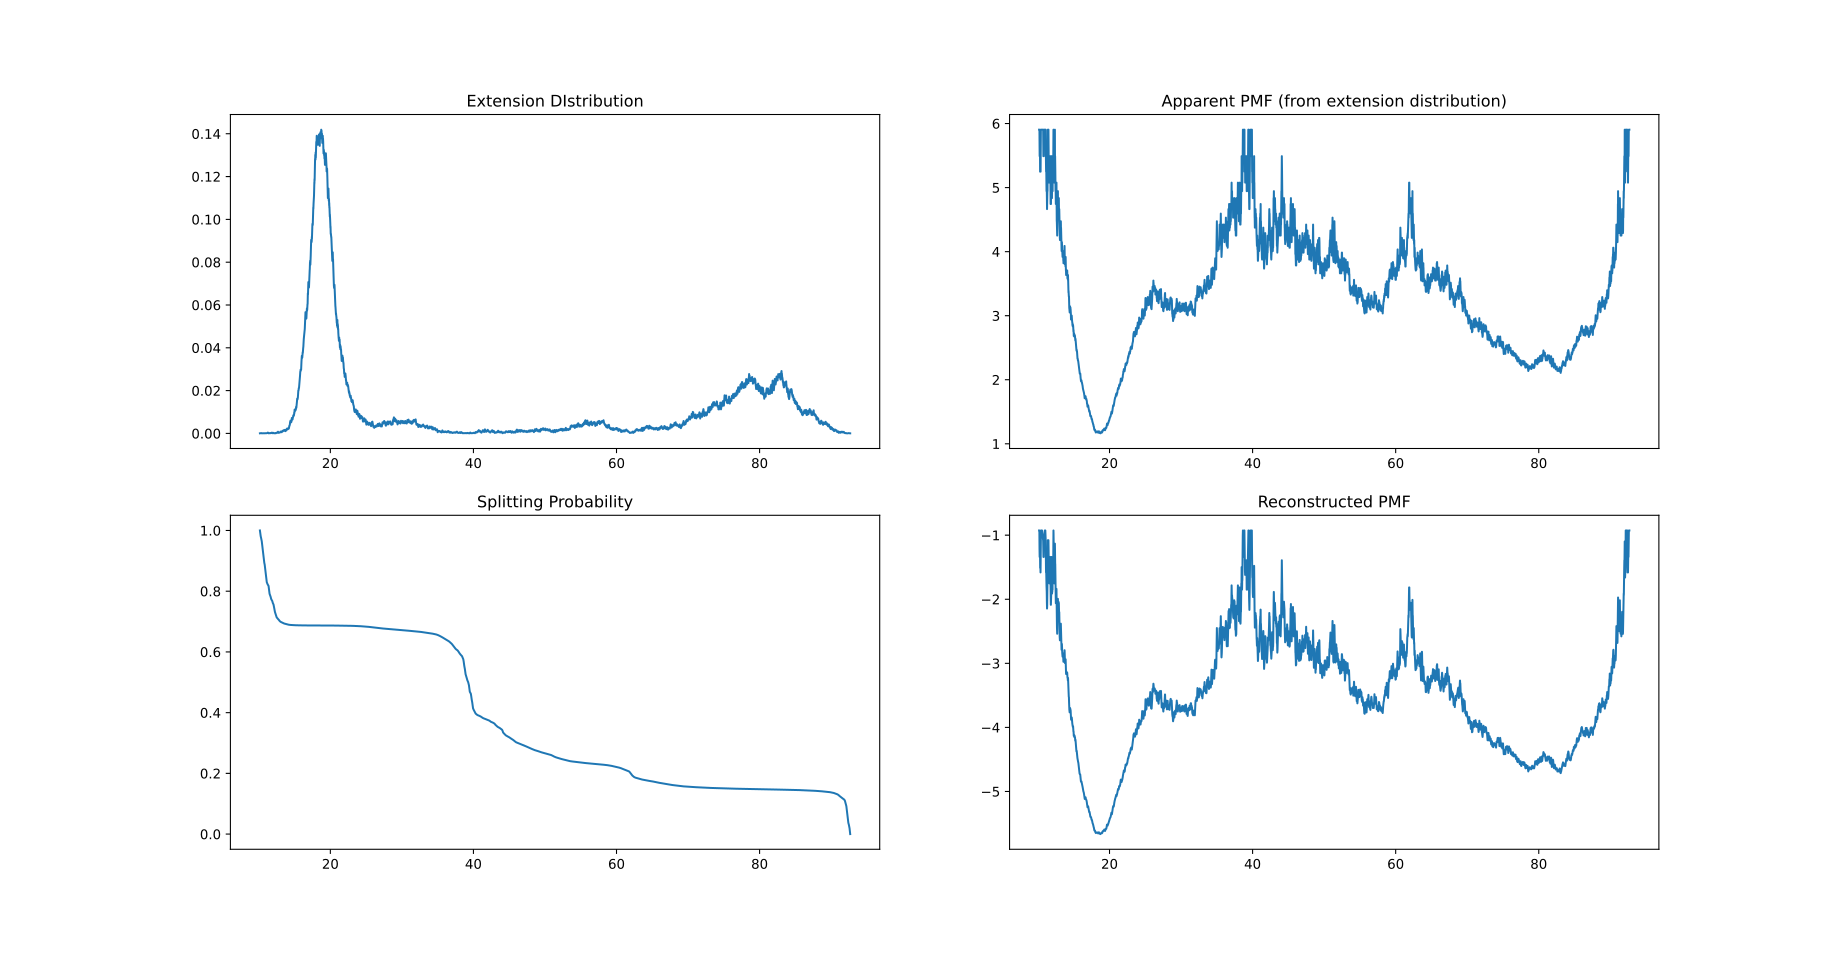

The data file committed next to this chart (first rows):
DIST	PDF	PMF_APP	SP	PMF_RE
10.15	5e-05	5.904	1.0	-0.9267
10.16	5e-05	5.904	0.9979	-0.9267
10.18	5e-05	5.904	0.9958	-0.9267
10.19	5e-05	5.904	0.9937	-0.9267
10.2	5e-05	5.904	0.9915	-0.9267
10.21	5e-05	5.904	0.9894	-1.006
10.21	0.0001	5.491	0.9879	-1.207
10.22	0.0001	5.491	0.9868	-1.34
10.23	0.0001	5.491	0.9857	-1.34
10.24	0.0001	5.491	0.9847	-1.207
10.26	5e-05	5.904	0.9831	-1.006
10.27	5e-05	5.904	0.981	-1.006
10.28	0.0001	5.491	0.9794	-1.207
10.29	0.0001	5.491	0.9783	-1.392
10.29	0.00015	5.249	0.9775	-1.511
10.3	0.00015	5.249	0.9768	-1.511
10.31	0.0001	5.491	0.9759	-1.392
10.32	0.0001	5.491	0.9748	-1.392
10.34	0.00015	5.249	0.9739	-1.511
10.35	0.00015	5.249	0.9732	-1.582
10.36	0.00015	5.249	0.9725	-1.582
10.37	0.00015	5.249	0.9718	-1.511
10.38	0.0001	5.491	0.9709	-1.392
10.38	0.0001	5.491	0.9699	-1.207
10.39	5e-05	5.904	0.9683	-1.006
10.4	5e-05	5.904	0.9662	-0.9267
10.41	5e-05	5.904	0.9641	-0.9267
10.43	5e-05	5.904	0.962	-0.9267
10.47	5e-05	5.904	0.9514	-0.9267
10.48	5e-05	5.904	0.9493	-0.9267
10.49	5e-05	5.904	0.9472	-0.9267
10.51	5e-05	5.904	0.9451	-0.9267
10.52	5e-05	5.904	0.943	-0.9267
10.53	5e-05	5.904	0.9408	-0.9267
10.54	5e-05	5.904	0.9387	-0.9267
10.54	5e-05	5.904	0.9366	-0.9267
10.55	5e-05	5.904	0.9345	-0.9267
10.56	5e-05	5.904	0.9324	-0.9267
10.72	5e-05	5.904	0.8986	-1.087
10.73	0.0001	5.491	0.897	-1.207
10.74	0.0001	5.491	0.8959	-1.34
10.76	0.0001	5.491	0.8949	-1.34
10.77	0.0001	5.491	0.8938	-1.34
10.78	0.0001	5.491	0.8928	-1.34
10.79	0.0001	5.491	0.8917	-1.34
10.79	0.0001	5.491	0.8907	-1.34
10.8	0.0001	5.491	0.8896	-1.34
10.81	0.0001	5.491	0.8885	-1.207
10.82	5e-05	5.904	0.887	-1.082
10.94	5e-05	5.904	0.8637	-0.9267
10.95	5e-05	5.904	0.8616	-0.9267
10.96	5e-05	5.904	0.8595	-0.9267
10.96	5e-05	5.904	0.8574	-0.9267
10.97	5e-05	5.904	0.8553	-0.9267
10.98	5e-05	5.904	0.8532	-0.9267
10.99	5e-05	5.904	0.851	-0.9267
11.01	5e-05	5.904	0.8489	-0.9267
11.02	5e-05	5.904	0.8468	-0.9267
11.03	5e-05	5.904	0.8447	-0.9267
11.07	5e-05	5.904	0.8341	-1.066
... 8,136 more rows
